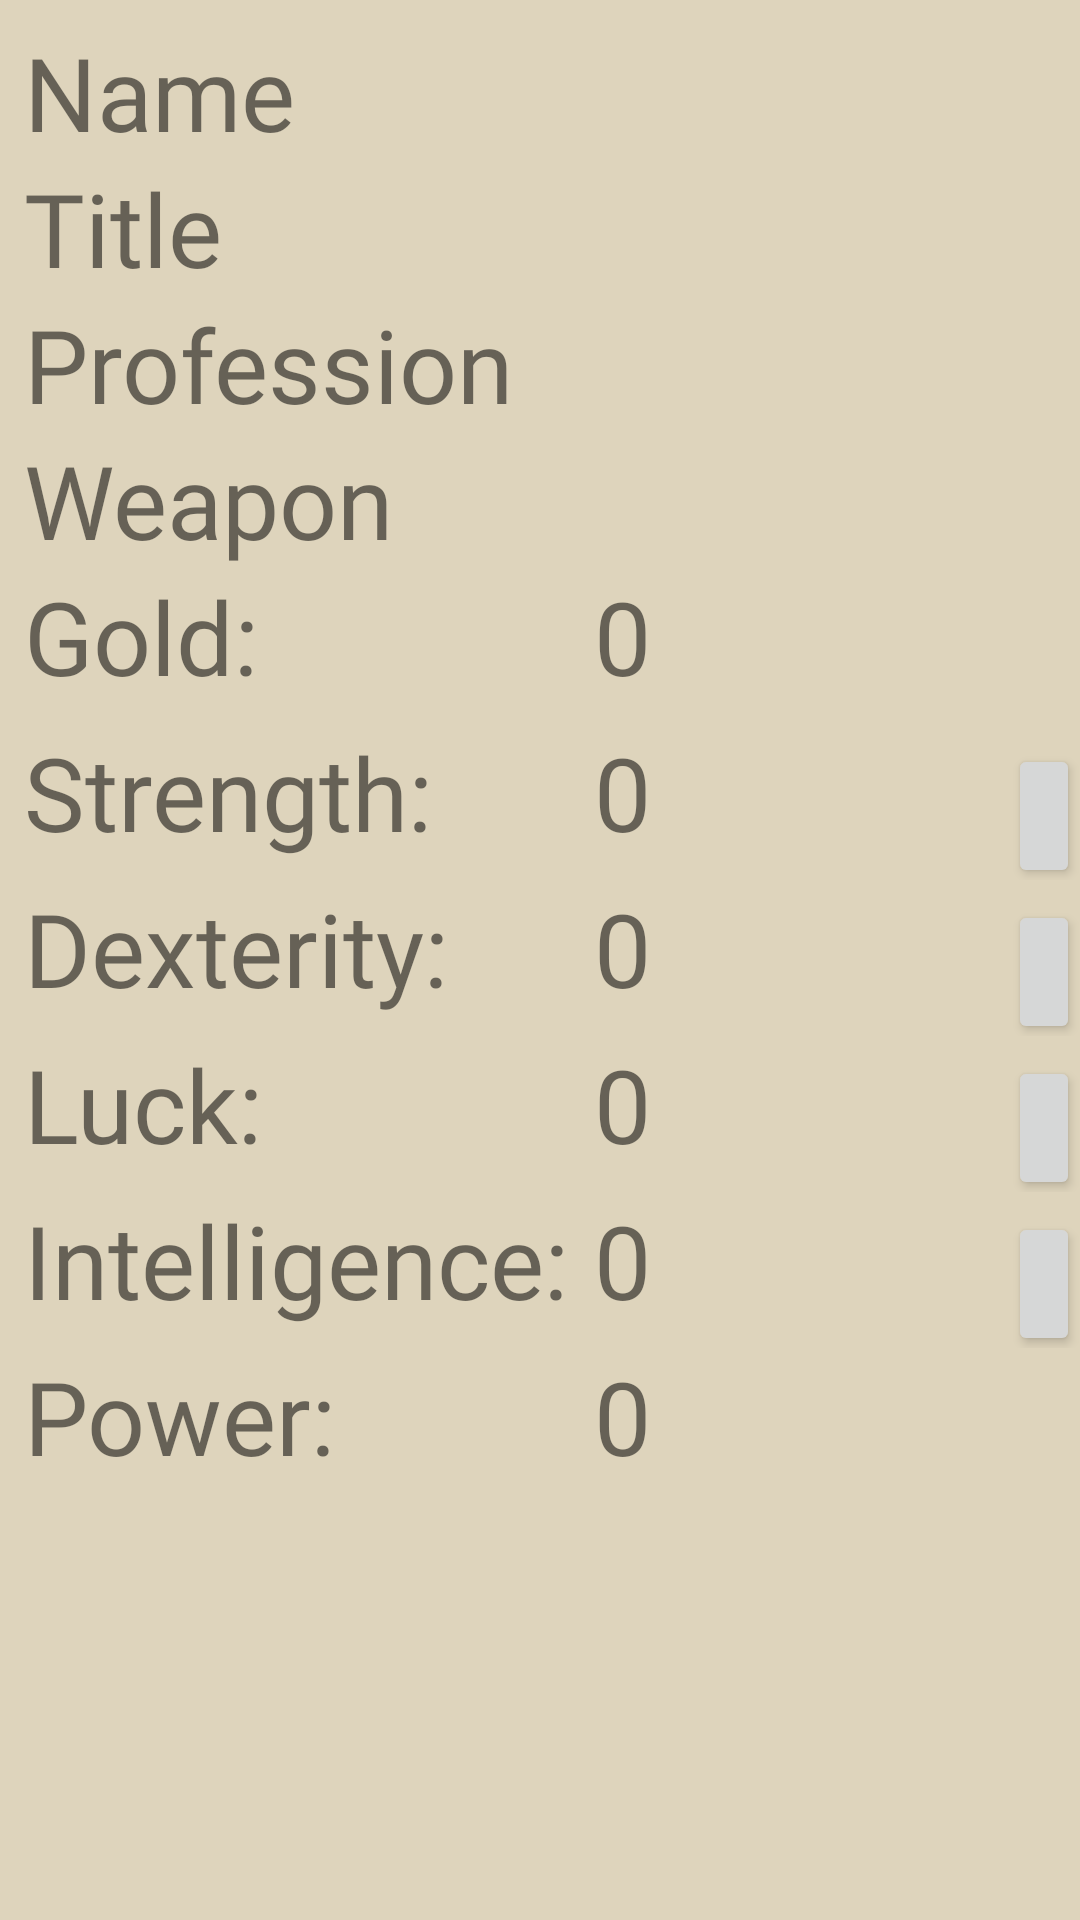

Reconstruct the res/layout file that produces this screen, plus the resources it refers to.
<!-- AndroidManifest.xml: application theme Theme.QuestManager -->
<!-- res/layout/character_stats_layout.xml -->
<?xml version="1.0" encoding="utf-8"?>
<LinearLayout xmlns:android="http://schemas.android.com/apk/res/android"
    xmlns:app="http://schemas.android.com/apk/res-auto"
    xmlns:tools="http://schemas.android.com/tools"
    android:layout_width="match_parent"
    android:layout_height="match_parent"
    android:background="@color/cream"
    android:orientation="vertical">

    <TextView
        android:id="@+id/profileName"
        android:layout_width="match_parent"
        android:layout_height="wrap_content"
        android:layout_marginStart="8dp"
        android:layout_marginTop="8dp"
        android:fontFamily="@font/medievalsharp"
        android:text="Name"
        android:textSize="34sp" />

    <TextView
        android:id="@+id/profileTitle"
        android:layout_width="match_parent"
        android:layout_height="wrap_content"
        android:layout_marginStart="8dp"
        android:fontFamily="@font/medievalsharp"
        android:text="Title"
        android:textSize="34sp" />

    <TextView
        android:id="@+id/profileProfession"
        android:layout_width="match_parent"
        android:layout_height="wrap_content"
        android:layout_marginStart="8dp"
        android:fontFamily="@font/medievalsharp"
        android:text="Profession"
        android:textSize="34sp" />

    <TextView
        android:id="@+id/equippedWeapon"
        android:layout_width="match_parent"
        android:layout_height="wrap_content"
        android:layout_marginStart="8dp"
        android:fontFamily="@font/medievalsharp"
        android:text="Weapon"
        android:textSize="34sp" />

    <LinearLayout
        android:layout_width="match_parent"
        android:layout_height="wrap_content"
        android:layout_marginStart="8dp"
        android:orientation="horizontal">

        <TextView
            android:id="@+id/textView"
            android:layout_width="190dp"
            android:layout_height="52dp"
            android:fontFamily="@font/medievalsharp"
            android:text="Gold: "
            android:textSize="34sp"
            app:layout_constraintStart_toStartOf="parent"
            app:layout_constraintTop_toTopOf="parent" />

        <TextView
            android:id="@+id/amountOfGold"
            android:layout_width="138dp"
            android:layout_height="52dp"
            android:fontFamily="@font/medievalsharp"
            android:text="0"
            android:textSize="34sp"
            app:layout_constraintStart_toEndOf="@+id/textView"
            app:layout_constraintTop_toTopOf="parent" />
    </LinearLayout>

    <LinearLayout
        android:layout_width="match_parent"
        android:layout_height="wrap_content"
        android:layout_marginStart="8dp"
        android:orientation="horizontal">

        <TextView
            android:id="@+id/textView3"
            android:layout_width="190dp"
            android:layout_height="52dp"
            android:fontFamily="@font/medievalsharp"
            android:text="Strength:"
            android:textSize="34sp"
            app:layout_constraintStart_toStartOf="parent"
            app:layout_constraintTop_toBottomOf="@+id/textView" />

        <TextView
            android:id="@+id/amountOfStrength"
            android:layout_width="138dp"
            android:layout_height="52dp"
            android:fontFamily="@font/medievalsharp"
            android:text="0"
            android:textSize="34sp"
            app:layout_constraintStart_toEndOf="@+id/textView3"
            app:layout_constraintTop_toBottomOf="@+id/amountOfGold" />

        <Button
            android:id="@+id/buttonStrengthSP"
            android:layout_width="wrap_content"
            android:layout_height="wrap_content"
            android:layout_weight="1"
            android:fontFamily="@font/medievalsharp"
            android:onClick="buttonAddStrengthSkillPoint"
            android:text="+" />
    </LinearLayout>

    <LinearLayout
        android:layout_width="match_parent"
        android:layout_height="wrap_content"
        android:layout_marginStart="8dp"
        android:orientation="horizontal">

        <TextView
            android:id="@+id/textView5"
            android:layout_width="190dp"
            android:layout_height="52dp"
            android:fontFamily="@font/medievalsharp"
            android:text="Dexterity:"
            android:textSize="34sp"
            app:layout_constraintStart_toStartOf="parent"
            app:layout_constraintTop_toBottomOf="@+id/textView3" />

        <TextView
            android:id="@+id/amountOfDexterity"
            android:layout_width="138dp"
            android:layout_height="52dp"
            android:fontFamily="@font/medievalsharp"
            android:text="0"
            android:textSize="34sp" />

        <Button
            android:id="@+id/buttonDexSP"
            android:layout_width="wrap_content"
            android:layout_height="wrap_content"
            android:layout_weight="1"
            android:fontFamily="@font/medievalsharp"
            android:onClick="buttonAddDexSkillPoint"
            android:text="+" />
    </LinearLayout>

    <LinearLayout
        android:layout_width="match_parent"
        android:layout_height="wrap_content"
        android:layout_marginStart="8dp"
        android:orientation="horizontal">

        <TextView
            android:id="@+id/textView7"
            android:layout_width="190dp"
            android:layout_height="52dp"
            android:fontFamily="@font/medievalsharp"
            android:text="Luck:"
            android:textSize="34sp" />

        <TextView
            android:id="@+id/amountOfLuck"
            android:layout_width="138dp"
            android:layout_height="52dp"
            android:fontFamily="@font/medievalsharp"
            android:text="0"
            android:textSize="34sp" />

        <Button
            android:id="@+id/buttonLuckSP"
            android:layout_width="wrap_content"
            android:layout_height="wrap_content"
            android:layout_weight="1"
            android:fontFamily="@font/medievalsharp"
            android:onClick="buttonAddLuckSkillPoint"
            android:text="+" />
    </LinearLayout>

    <LinearLayout
        android:layout_width="match_parent"
        android:layout_height="wrap_content"
        android:layout_marginStart="8dp"
        android:orientation="horizontal">

        <TextView
            android:id="@+id/textView9"
            android:layout_width="190dp"
            android:layout_height="52dp"
            android:fontFamily="@font/medievalsharp"
            android:text="Intelligence:"
            android:textSize="34sp" />

        <TextView
            android:id="@+id/amountOfIntelligence"
            android:layout_width="138dp"
            android:layout_height="52dp"
            android:fontFamily="@font/medievalsharp"
            android:text="0"
            android:textSize="34sp" />

        <Button
            android:id="@+id/buttonIntelligneceSP"
            android:layout_width="wrap_content"
            android:layout_height="wrap_content"
            android:layout_weight="1"
            android:fontFamily="@font/medievalsharp"
            android:onClick="buttonAddSmtSkillPoint"
            android:text="+" />
    </LinearLayout>

    <LinearLayout
        android:layout_width="match_parent"
        android:layout_height="wrap_content"
        android:layout_marginStart="8dp"
        android:orientation="horizontal">

        <TextView
            android:id="@+id/textView15"
            android:layout_width="190dp"
            android:layout_height="52dp"
            android:fontFamily="@font/medievalsharp"
            android:text="Power:"
            android:textSize="34sp" />

        <TextView
            android:id="@+id/amountOfPower"
            android:layout_width="138dp"
            android:layout_height="52dp"
            android:fontFamily="@font/medievalsharp"
            android:text="0"
            android:textSize="34sp" />
    </LinearLayout>

</LinearLayout>
<!-- resources referenced by this layout -->
<resources>
  <color name="cream">#DED4BC</color>
  <style name="Theme.QuestManager" parent="Theme.MaterialComponents.DayNight.DarkActionBar">
          
          <item name="colorPrimary">@color/gray_blue</item>
          <item name="colorPrimaryVariant">@color/gray_blue_dark</item>
          <item name="colorOnPrimary">@color/cream</item>
          
          <item name="colorSecondary">@color/dark_green</item>
          <item name="colorSecondaryVariant">@color/maroon</item>
          <item name="colorOnSecondary">@color/black</item>
          
          <item name="android:statusBarColor" tools:targetApi="l">?attr/colorPrimaryVariant</item>
          
  
      </style>
  <color name="gray_blue">#34414c</color>
  <color name="gray_blue_dark">#222b32</color>
  <color name="dark_green">#38432f</color>
  <color name="maroon">#472b27</color>
  <color name="black">#FF000000</color>
</resources>
